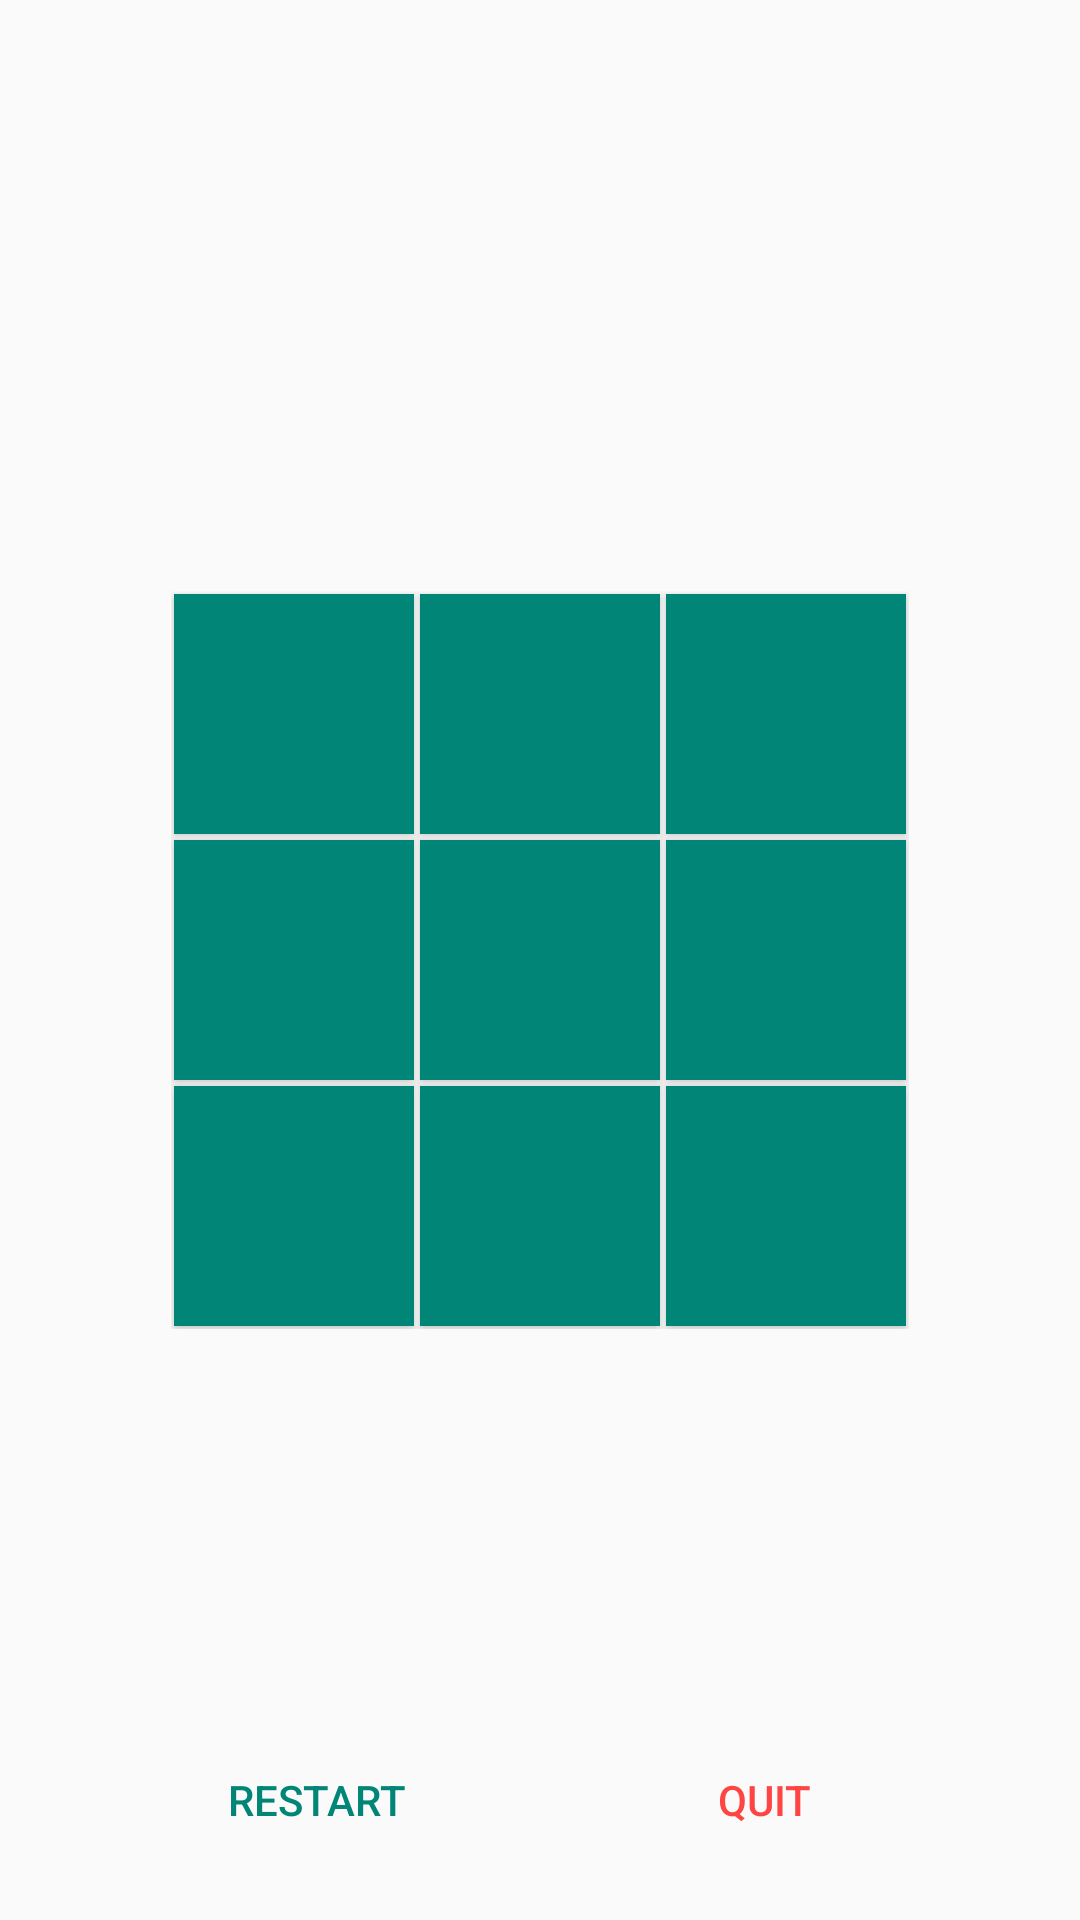

Reconstruct the res/layout file that produces this screen, plus the resources it refers to.
<!-- AndroidManifest.xml: application theme AppTheme -->
<!-- res/layout/activity_play.xml -->
<?xml version="1.0" encoding="utf-8"?>
<androidx.constraintlayout.widget.ConstraintLayout xmlns:android="http://schemas.android.com/apk/res/android"
    xmlns:app="http://schemas.android.com/apk/res-auto"
    android:layout_width="match_parent"
    android:layout_height="match_parent"
    android:orientation="vertical">

    <TextView
        android:id="@+id/activity_play_player_x_tv"
        style="@style/PlayerNameTV"
        android:layout_width="wrap_content"
        android:layout_height="wrap_content"
        android:layout_marginStart="8dp"
        android:layout_marginTop="96dp"
        android:layout_marginEnd="8dp"
        android:freezesText="true"
        app:layout_constrainedWidth="true"
        app:layout_constraintEnd_toStartOf="@id/activity_play_player_o_tv"
        app:layout_constraintStart_toStartOf="parent"
        app:layout_constraintTop_toTopOf="parent" />

    <TextView
        android:id="@+id/activity_play_player_o_tv"
        style="@style/PlayerNameTV"
        android:layout_width="wrap_content"
        android:layout_height="wrap_content"
        android:layout_marginStart="8dp"
        android:layout_marginEnd="8dp"
        android:freezesText="true"
        app:layout_constrainedWidth="true"
        app:layout_constraintEnd_toEndOf="parent"
        app:layout_constraintStart_toEndOf="@id/activity_play_player_x_tv"
        app:layout_constraintTop_toTopOf="@id/activity_play_player_x_tv" />

    <TextView
        android:id="@+id/activity_play_player_x_score_tv"
        android:layout_width="wrap_content"
        android:layout_height="wrap_content"
        android:layout_marginTop="8dp"
        android:freezesText="true"
        app:layout_constraintEnd_toEndOf="@id/activity_play_player_x_tv"
        app:layout_constraintStart_toStartOf="@id/activity_play_player_x_tv"
        app:layout_constraintTop_toBottomOf="@id/activity_play_player_x_tv" />

    <TextView
        android:id="@+id/activity_play_player_o_score_tv"
        android:layout_width="wrap_content"
        android:layout_height="wrap_content"
        android:layout_marginTop="8dp"
        android:freezesText="true"
        app:layout_constraintEnd_toEndOf="@id/activity_play_player_o_tv"
        app:layout_constraintStart_toStartOf="@id/activity_play_player_o_tv"
        app:layout_constraintTop_toBottomOf="@id/activity_play_player_o_tv" />

    <GridLayout
        android:id="@+id/activity_play_container"
        android:layout_width="wrap_content"
        android:layout_height="wrap_content"
        android:columnCount="3"
        android:rowCount="3"
        app:layout_constraintBottom_toBottomOf="parent"
        app:layout_constraintEnd_toEndOf="parent"
        app:layout_constraintStart_toStartOf="parent"
        app:layout_constraintTop_toTopOf="parent">

        <Button
            android:id="@+id/btn_00"
            style="@style/PlaygroundButtons"
            android:layout_width="@dimen/game_button_size"
            android:layout_height="@dimen/game_button_size"
            android:freezesText="true" />

        <Button
            android:id="@+id/btn_01"
            style="@style/PlaygroundButtons"
            android:layout_width="@dimen/game_button_size"
            android:layout_height="@dimen/game_button_size"
            android:freezesText="true" />

        <Button
            android:id="@+id/btn_02"
            style="@style/PlaygroundButtons"
            android:layout_width="@dimen/game_button_size"
            android:layout_height="@dimen/game_button_size"
            android:freezesText="true" />

        <Button
            android:id="@+id/btn_10"
            style="@style/PlaygroundButtons"
            android:layout_width="@dimen/game_button_size"
            android:layout_height="@dimen/game_button_size"
            android:freezesText="true" />

        <Button
            android:id="@+id/btn_11"
            style="@style/PlaygroundButtons"
            android:layout_width="@dimen/game_button_size"
            android:layout_height="@dimen/game_button_size"
            android:freezesText="true" />

        <Button
            android:id="@+id/btn_12"
            style="@style/PlaygroundButtons"
            android:layout_width="@dimen/game_button_size"
            android:layout_height="@dimen/game_button_size"
            android:freezesText="true" />

        <Button
            android:id="@+id/btn_20"
            style="@style/PlaygroundButtons"
            android:layout_width="@dimen/game_button_size"
            android:layout_height="@dimen/game_button_size"
            android:freezesText="true" />

        <Button
            android:id="@+id/btn_21"
            style="@style/PlaygroundButtons"
            android:layout_width="@dimen/game_button_size"
            android:layout_height="@dimen/game_button_size"
            android:freezesText="true" />

        <Button
            android:id="@+id/btn_22"
            style="@style/PlaygroundButtons"
            android:layout_width="@dimen/game_button_size"
            android:layout_height="@dimen/game_button_size"
            android:freezesText="true" />


    </GridLayout>

    <Button
        android:id="@+id/activity_play_next_round_button"
        style="@style/ButtonTheme"
        android:layout_width="wrap_content"
        android:layout_height="wrap_content"
        android:layout_marginTop="16dp"
        android:onClick="nextRound"
        android:text="@string/next_round"
        android:textColor="@color/colorPrimaryDark"
        android:visibility="invisible"
        app:layout_constraintEnd_toEndOf="parent"
        app:layout_constraintStart_toStartOf="parent"
        app:layout_constraintTop_toBottomOf="@id/activity_play_container" />

    <Button
        android:id="@+id/activity_play_restart_button"
        style="@style/ButtonTheme"
        android:layout_width="wrap_content"
        android:layout_height="wrap_content"
        android:layout_marginBottom="16dp"
        android:text="@string/restart"
        app:layout_constraintBottom_toBottomOf="parent"
        app:layout_constraintEnd_toStartOf="@id/activity_player_quit_button"
        app:layout_constraintStart_toStartOf="parent" />

    <Button
        android:id="@+id/activity_player_quit_button"
        style="@style/ButtonTheme"
        android:layout_width="wrap_content"
        android:layout_height="wrap_content"
        android:onClick="quit"
        android:text="@string/quit"
        android:textColor="@android:color/holo_red_light"
        app:layout_constraintEnd_toEndOf="parent"
        app:layout_constraintStart_toEndOf="@id/activity_play_restart_button"
        app:layout_constraintTop_toTopOf="@id/activity_play_restart_button" />

</androidx.constraintlayout.widget.ConstraintLayout>
<!-- resources referenced by this layout -->
<resources>
  <color name="colorPrimaryDark">#00574B</color>
  <dimen name="game_button_size">80dp</dimen>
  <string name="next_round">NEXT ROUND</string>
  <string name="quit">QUIT</string>
  <string name="restart">RESTART</string>
  <style name="ButtonTheme">
          <item name="android:background">@android:color/transparent</item>
          <item name="android:textColor">@color/colorPrimary</item>
      </style>
  <style name="PlaygroundButtons" parent="Widget.AppCompat.Button">
          <item name="android:background">@color/colorPrimary</item>
          <item name="android:layout_margin">1dp</item>
          <item name="android:textSize">50sp</item>
      </style>
  <style name="AppTheme" parent="Theme.AppCompat.Light.DarkActionBar">
          
          <item name="colorPrimary">@color/colorPrimary</item>
          <item name="colorPrimaryDark">@color/colorPrimaryDark</item>
          <item name="colorAccent">@color/colorAccent</item>
      </style>
  <color name="colorPrimary">#008577</color>
  <color name="colorAccent">#C91A59</color>
</resources>
